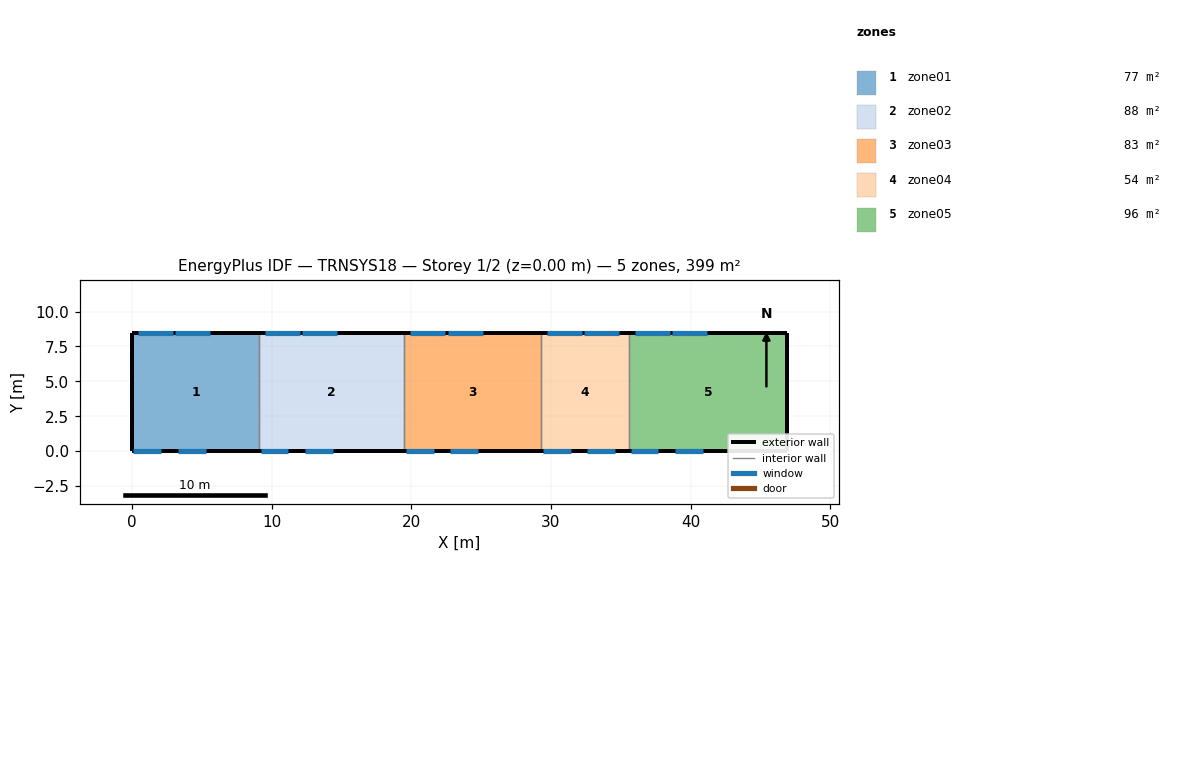
=== STOREY PLAN SPEC (per zone: floor XY polygon, exterior-wall plan segments, windows/doors) ===
zone 1: zone01  (77.3 m²)
  floor: (0.00, 0.00) (0.00, 8.50) (9.10, 8.50) (9.10, 0.00)
  exterior wall: (0.00, 8.50) – (0.00, 0.00)  [8.5 m]
  exterior wall: (9.10, 8.50) – (0.00, 8.50)  [9.1 m]
    window: (0.40, 8.50) – (2.90, 8.50)  [5.5 m²]
    window: (3.10, 8.50) – (5.60, 8.50)  [5.5 m²]
  exterior wall: (0.00, 0.00) – (9.10, 0.00)  [9.1 m]
    window: (0.10, 0.00) – (2.10, 0.00)  [5.4 m²]
    window: (3.30, 0.00) – (5.30, 0.00)  [5.4 m²]
  interior walls: 1
zone 2: zone02  (88.4 m²)
  floor: (9.10, 0.00) (9.10, 8.50) (19.50, 8.50) (19.50, 0.00)
  exterior wall: (19.50, 8.50) – (9.10, 8.50)  [10.4 m]
    window: (9.50, 8.50) – (12.00, 8.50)  [5.5 m²]
    window: (12.20, 8.50) – (14.70, 8.50)  [5.5 m²]
  exterior wall: (9.10, 0.00) – (19.50, 0.00)  [10.4 m]
    window: (9.20, 0.00) – (11.20, 0.00)  [5.4 m²]
    window: (12.40, 0.00) – (14.40, 0.00)  [5.4 m²]
  interior walls: 2
zone 3: zone03  (83.3 m²)
  floor: (19.50, 0.00) (19.50, 8.50) (29.30, 8.50) (29.30, 0.00)
  exterior wall: (29.30, 8.50) – (19.50, 8.50)  [9.8 m]
    window: (19.90, 8.50) – (22.40, 8.50)  [5.5 m²]
    window: (22.60, 8.50) – (25.10, 8.50)  [5.5 m²]
  exterior wall: (19.50, 0.00) – (29.30, 0.00)  [9.8 m]
    window: (19.60, 0.00) – (21.60, 0.00)  [5.4 m²]
    window: (22.80, 0.00) – (24.80, 0.00)  [5.4 m²]
  interior walls: 2
zone 4: zone04  (53.6 m²)
  floor: (29.30, 0.00) (29.30, 8.50) (35.60, 8.50) (35.60, 0.00)
  exterior wall: (35.60, 8.50) – (29.30, 8.50)  [6.3 m]
    window: (29.70, 8.50) – (32.20, 8.50)  [5.5 m²]
    window: (32.40, 8.50) – (34.90, 8.50)  [5.5 m²]
  exterior wall: (29.30, 0.00) – (35.60, 0.00)  [6.3 m]
    window: (29.40, 0.00) – (31.40, 0.00)  [5.4 m²]
    window: (32.60, 0.00) – (34.60, 0.00)  [5.4 m²]
  interior walls: 2
zone 5: zone05  (96.0 m²)
  floor: (35.60, 0.00) (35.60, 8.50) (46.90, 8.50) (46.90, 0.00)
  exterior wall: (46.90, 8.50) – (46.90, 0.00)  [8.5 m]
  exterior wall: (46.90, 8.50) – (35.60, 8.50)  [11.3 m]
    window: (36.00, 8.50) – (38.50, 8.50)  [5.5 m²]
    window: (38.70, 8.50) – (41.20, 8.50)  [5.5 m²]
  exterior wall: (35.60, 0.00) – (46.90, 0.00)  [11.3 m]
    window: (35.70, 0.00) – (37.70, 0.00)  [5.4 m²]
    window: (38.90, 0.00) – (40.90, 0.00)  [5.4 m²]
  interior walls: 1

=== DERIVED (storey summary) ===
Building: TRNSYS18
Storey: 1 of 2  (floor level z = 0.00 m)
Storey gross floor area: 398.6 m²
Zones on this storey: 5
  - zone01: floor 77.3 m²; exterior wall 26.7 m (194.9 m²); 4 window(s) 21.8 m²; WWR 11.2%
  - zone02: floor 88.4 m²; exterior wall 20.8 m (151.8 m²); 4 window(s) 21.8 m²; WWR 14.4%
  - zone03: floor 83.3 m²; exterior wall 19.6 m (143.1 m²); 4 window(s) 21.8 m²; WWR 15.2%
  - zone04: floor 53.6 m²; exterior wall 12.6 m (92.0 m²); 4 window(s) 21.8 m²; WWR 23.7%
  - zone05: floor 96.0 m²; exterior wall 31.1 m (227.0 m²); 4 window(s) 21.8 m²; WWR 9.6%
Zone adjacency: (none detected)